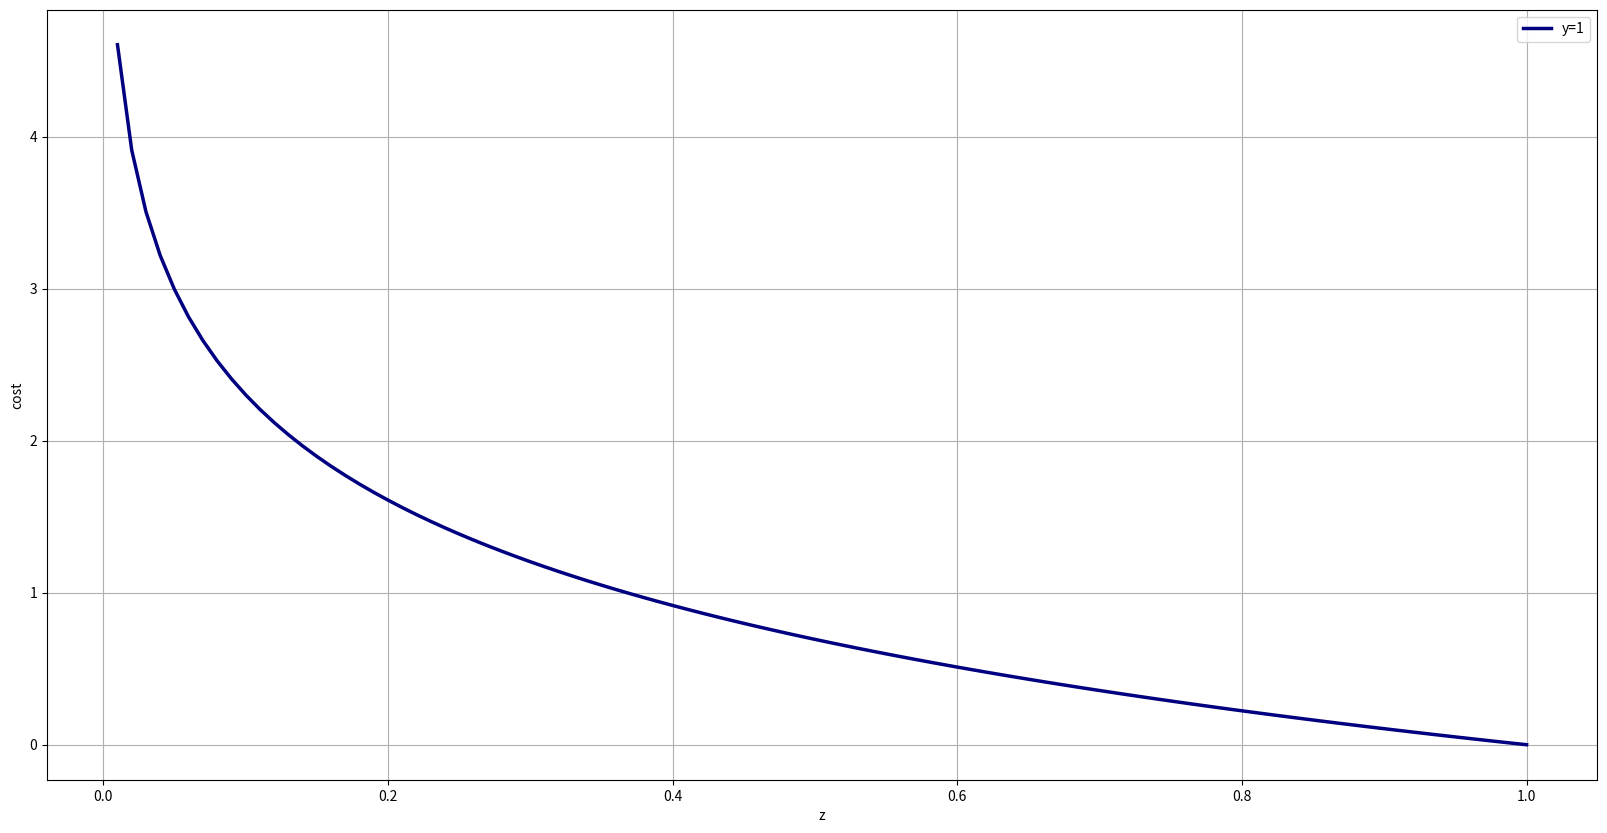

Python code for this plot:
import numpy as np
import matplotlib.pyplot as plt

x = np.linspace(0.01, 1, 100)
y = - np.log(x)

plt.figure(figsize=(20,10))
plt.plot(x, y, linewidth=2.5, color='navy', label='y=1')
plt.legend(loc='upper right')

plt.xlabel(r'z')
plt.ylabel(r'cost')
plt.grid(True);
